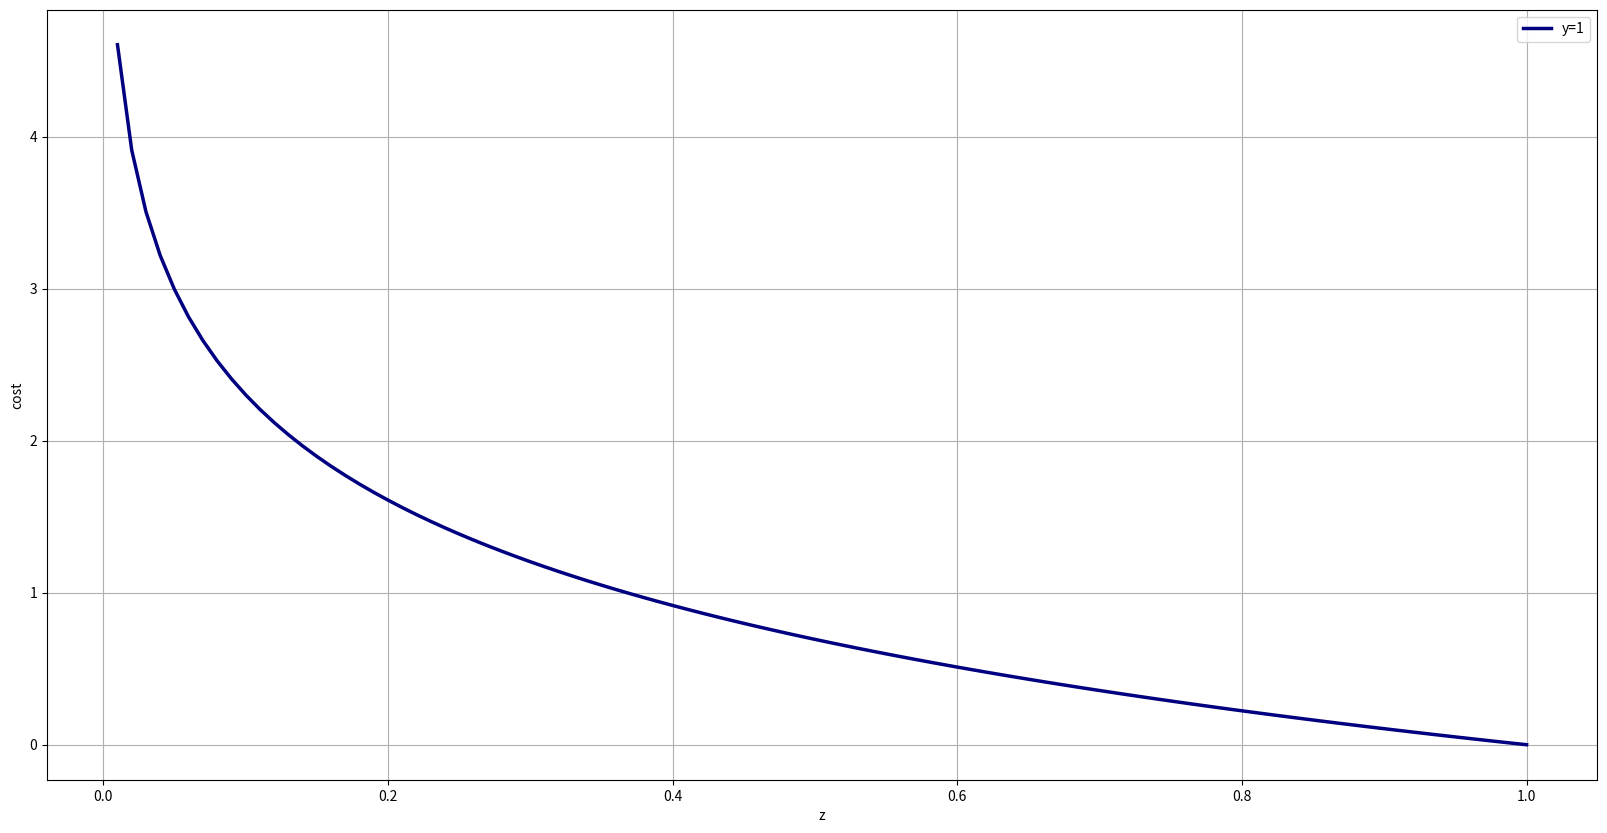

Python code for this plot:
import numpy as np
import matplotlib.pyplot as plt

x = np.linspace(0.01, 1, 100)
y = - np.log(x)

plt.figure(figsize=(20,10))
plt.plot(x, y, linewidth=2.5, color='navy', label='y=1')
plt.legend(loc='upper right')

plt.xlabel(r'z')
plt.ylabel(r'cost')
plt.grid(True);
